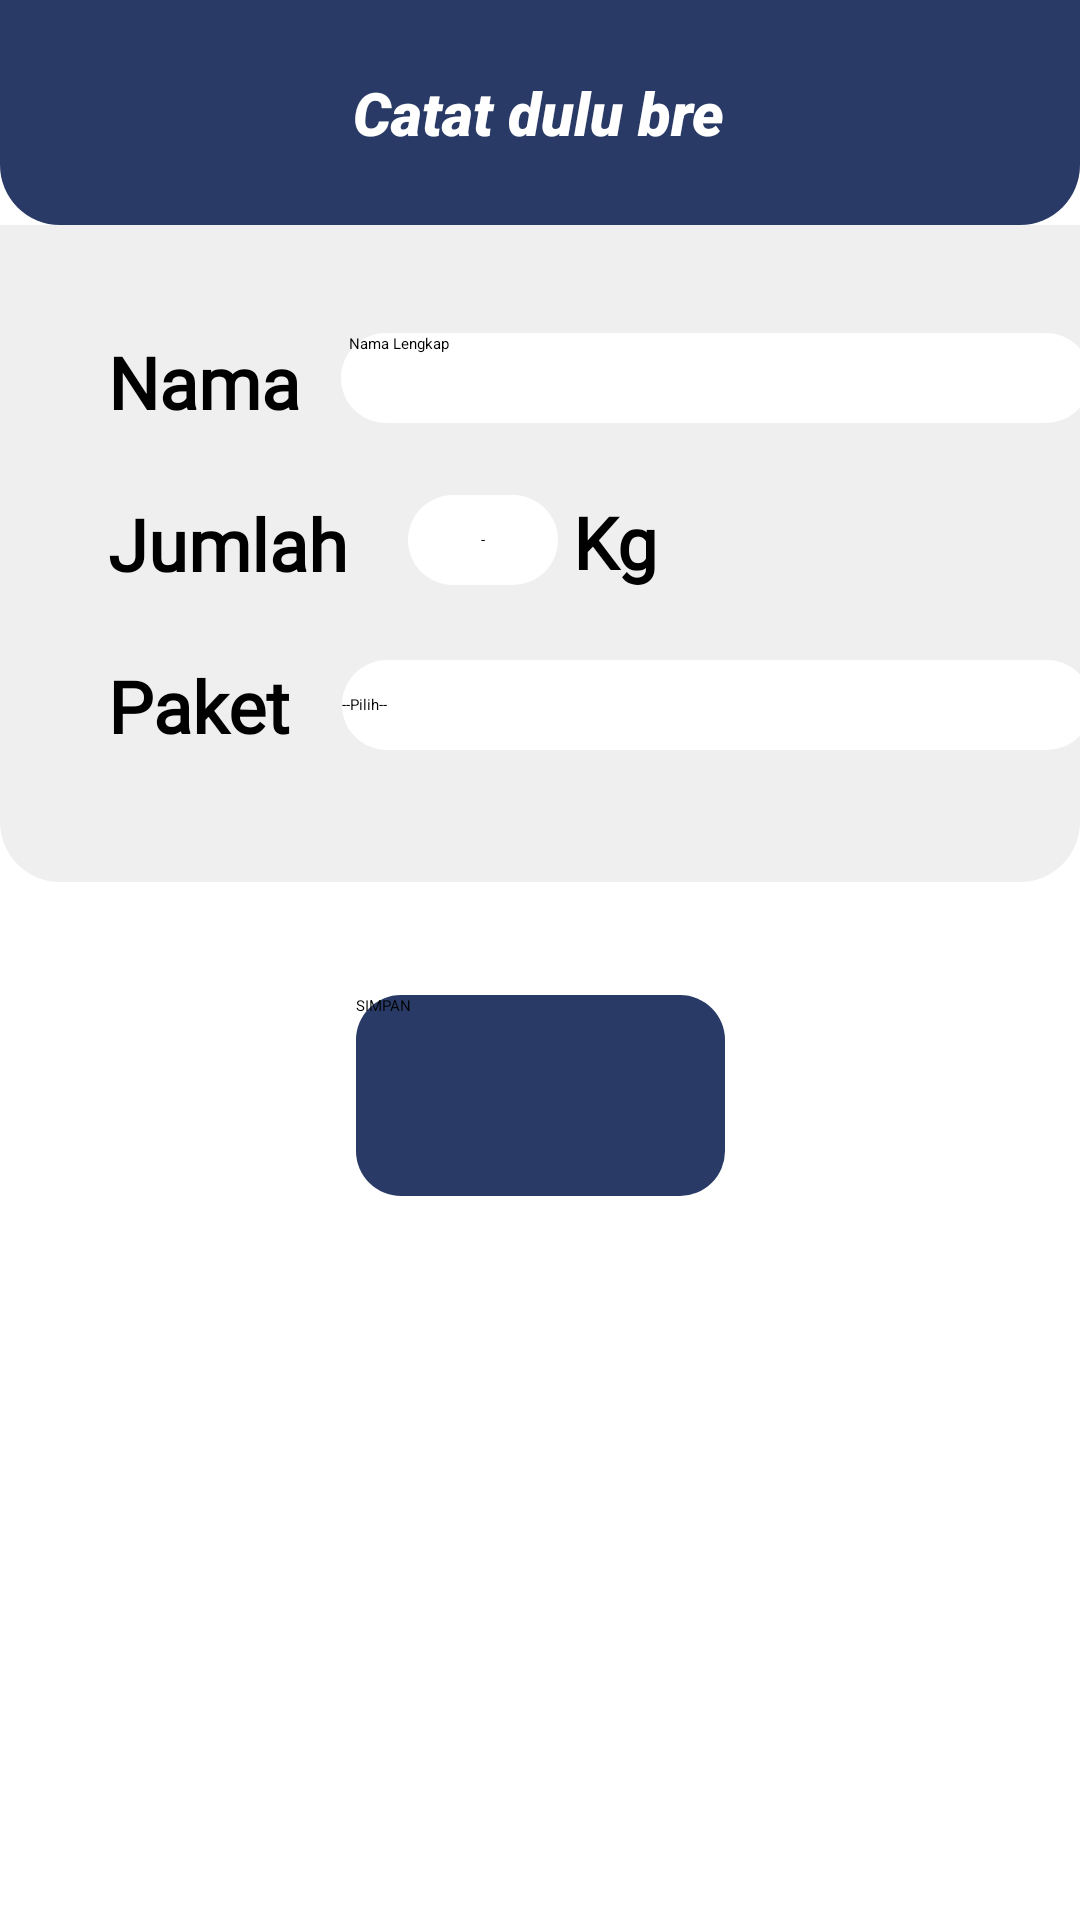

Here is an Android app screen rendered from its layout file. Give the layout XML and the strings, colors and styles it references.
<!-- AndroidManifest.xml: application theme Theme.MyApplication123 -->
<!-- res/layout/activity_main.xml -->
<?xml version="1.0" encoding="utf-8"?>
<androidx.constraintlayout.widget.ConstraintLayout xmlns:android="http://schemas.android.com/apk/res/android"
    xmlns:app="http://schemas.android.com/apk/res-auto"
    xmlns:tools="http://schemas.android.com/tools"
    android:layout_width="match_parent"
    android:layout_height="match_parent"
    tools:context=".MainActivity">

    <androidx.constraintlayout.widget.ConstraintLayout
        android:id="@+id/constraintLayout6"
        android:layout_width="match_parent"
        android:layout_height="75dp"
        android:background="@drawable/atas"
        app:layout_constraintEnd_toEndOf="parent"
        app:layout_constraintHorizontal_bias="0.0"
        app:layout_constraintStart_toStartOf="parent"
        app:layout_constraintTop_toTopOf="parent">

        <TextView
            android:layout_width="wrap_content"
            android:layout_height="wrap_content"
            android:fontFamily="sans-serif-black"
            android:gravity="center"
            android:text="Catat dulu bre"
            android:textColor="@color/white"
            android:textSize="20dp"
            android:textStyle="italic"
            app:layout_constraintBottom_toBottomOf="parent"
            app:layout_constraintEnd_toEndOf="parent"
            app:layout_constraintHorizontal_bias="0.497"
            app:layout_constraintStart_toStartOf="parent"
            app:layout_constraintTop_toTopOf="parent" />
    </androidx.constraintlayout.widget.ConstraintLayout>


    <androidx.constraintlayout.widget.ConstraintLayout
        android:id="@+id/constraintLayout7"
        android:layout_width="match_parent"
        android:layout_height="219dp"
        android:background="@drawable/form"
        app:layout_constraintBottom_toBottomOf="parent"
        app:layout_constraintEnd_toEndOf="parent"
        app:layout_constraintStart_toStartOf="parent"
        app:layout_constraintTop_toBottomOf="@+id/constraintLayout6"
        app:layout_constraintVertical_bias="0.0">


        <TextView
            android:id="@+id/textView"
            android:layout_width="80dp"
            android:layout_height="30dp"
            android:layout_marginStart="36dp"
            android:layout_marginTop="36dp"
            android:fontFamily="@font/comic_neue_bold_italic"
            android:text="Nama"
            android:textSize="24sp"
            android:textStyle="bold"
            app:layout_constraintStart_toStartOf="parent"
            app:layout_constraintTop_toTopOf="parent" />

        <EditText
            android:id="@+id/enterName"
            android:layout_width="250dp"
            android:layout_height="30dp"
            android:layout_marginTop="36dp"
            android:background="@drawable/bgedittext"
            android:hint="  Nama Lengkap"
            app:layout_constraintEnd_toEndOf="parent"
            app:layout_constraintHorizontal_bias="0.444"
            app:layout_constraintStart_toEndOf="@+id/textView"
            app:layout_constraintTop_toTopOf="parent"
            tools:ignore="MissingConstraints" />

        <TextView
            android:id="@+id/textView2"
            android:layout_width="wrap_content"
            android:layout_height="30dp"
            android:layout_marginStart="36dp"
            android:layout_marginTop="24dp"
            android:fontFamily="@font/comic_neue_bold_italic"
            android:text="Jumlah"
            android:textSize="24sp"
            android:textStyle="bold"
            app:layout_constraintStart_toStartOf="parent"
            app:layout_constraintTop_toBottomOf="@+id/textView" />

        <Spinner
            android:id="@+id/spinner"
            android:layout_width="250dp"
            android:layout_height="30dp"
            android:layout_marginBottom="44dp"
            android:background="@drawable/bgedittext"
            android:entries="@array/Paket"
            app:layout_constraintBottom_toBottomOf="parent"
            app:layout_constraintEnd_toEndOf="parent"
            app:layout_constraintHorizontal_bias="0.446"
            app:layout_constraintStart_toEndOf="@+id/textView3" />

        <TextView
            android:id="@+id/textView3"
            android:layout_width="81dp"
            android:layout_height="32dp"
            android:layout_marginStart="36dp"
            android:layout_marginTop="24dp"
            android:fontFamily="@font/comic_neue_bold_italic"
            android:text="Paket"
            android:textSize="24sp"
            android:textStyle="bold"
            app:layout_constraintStart_toStartOf="parent"
            app:layout_constraintTop_toBottomOf="@+id/textView2" />

        <EditText
            android:id="@+id/enterberat"
            android:layout_width="50dp"
            android:layout_height="30dp"
            android:layout_marginStart="20dp"
            android:layout_marginTop="54dp"
            android:background="@drawable/bgedittext"
            android:gravity="center"
            android:hint="-"
            app:layout_constraintBottom_toTopOf="@+id/spinner"
            app:layout_constraintStart_toEndOf="@+id/textView2"
            app:layout_constraintTop_toTopOf="@+id/enterName"
            app:layout_constraintVertical_bias="0.0" />

        <TextView
            android:layout_width="wrap_content"
            android:layout_height="wrap_content"
            android:fontFamily="@font/comic_neue_bold_italic"
            android:text="Kg"
            android:textSize="24sp"
            android:textStyle="bold"
            app:layout_constraintBottom_toTopOf="@+id/spinner"
            app:layout_constraintEnd_toEndOf="parent"
            app:layout_constraintHorizontal_bias="0.035"
            app:layout_constraintStart_toEndOf="@+id/enterberat"
            app:layout_constraintTop_toBottomOf="@+id/enterName" />

    </androidx.constraintlayout.widget.ConstraintLayout>

    <Button
        android:id="@+id/buttonsimpan"
        android:layout_width="123dp"
        android:layout_height="67dp"
        android:background="@drawable/bgbtncekin"
        android:text="SIMPAN"
        app:layout_constraintBottom_toBottomOf="parent"
        app:layout_constraintEnd_toEndOf="parent"
        app:layout_constraintStart_toStartOf="parent"
        app:layout_constraintTop_toBottomOf="@+id/constraintLayout7"
        app:layout_constraintVertical_bias="0.135" />


</androidx.constraintlayout.widget.ConstraintLayout>
<!-- resources referenced by this layout -->
<resources>
  <string-array name="Paket">
          <item>--Pilih--</item>
          <item>Kilat(antar pagi ambil sore)</item>
          <item>Syahdu (diambil setelah 2 hari)</item>
          <item>Iron Men (Setrika saja)</item>
      </string-array>
  <!-- drawable atas (drawable) -->
  <?xml version="1.0" encoding="utf-8"?>
  <shape xmlns:android="http://schemas.android.com/apk/res/android">
      <solid android:color="#293A66" />
      <corners
          android:bottomLeftRadius="20dp"
          android:bottomRightRadius="20dp" />
  
  </shape>
  <!-- drawable bgbtncekin (drawable) -->
  <?xml version="1.0" encoding="utf-8"?>
  <shape android:shape="rectangle" xmlns:android="http://schemas.android.com/apk/res/android">
      <solid
          android:width="3dp"
          android:color="#293A66" />
      <corners
          android:radius="15dp"/>
  </shape>
  <!-- drawable bgedittext (drawable) -->
  <?xml version="1.0" encoding="utf-8"?>
  <shape android:shape="rectangle" xmlns:android="http://schemas.android.com/apk/res/android">
      <solid
          android:width="3dp"
          android:color="@color/white" />
      <corners
          android:radius="15dp"/>
  </shape>
  <!-- drawable form (drawable) -->
  <?xml version="1.0" encoding="utf-8"?>
  <shape xmlns:android="http://schemas.android.com/apk/res/android">
      <solid android:color="#63D6D6D6" />
      <corners
          android:bottomLeftRadius="20dp"
          android:bottomRightRadius="20dp" />
  </shape>
  <style name="Theme.MyApplication123" parent="Theme.MaterialComponents.DayNight.NoActionBar">
          
          <item name="colorPrimary">@color/purple_200</item>
          <item name="colorPrimaryVariant">@color/purple_700</item>
          <item name="colorOnPrimary">@color/black</item>
          
          <item name="colorSecondary">@color/teal_200</item>
          <item name="colorSecondaryVariant">@color/teal_200</item>
          <item name="colorOnSecondary">@color/black</item>
          
          <item name="android:statusBarColor" tools:targetApi="l">?attr/colorPrimaryVariant</item>
          
      </style>
  <!-- not gathered from this repository: default colours our renderer supplied (Android Studio template values) -->
  <color name="purple_200">#FFBB86FC</color>
  <color name="purple_700">#FF3700B3</color>
  <color name="teal_200">#FF03DAC5</color>
  <color name="black">#FF000000</color>
  <color name="white">#FFFFFFFF</color>
</resources>
